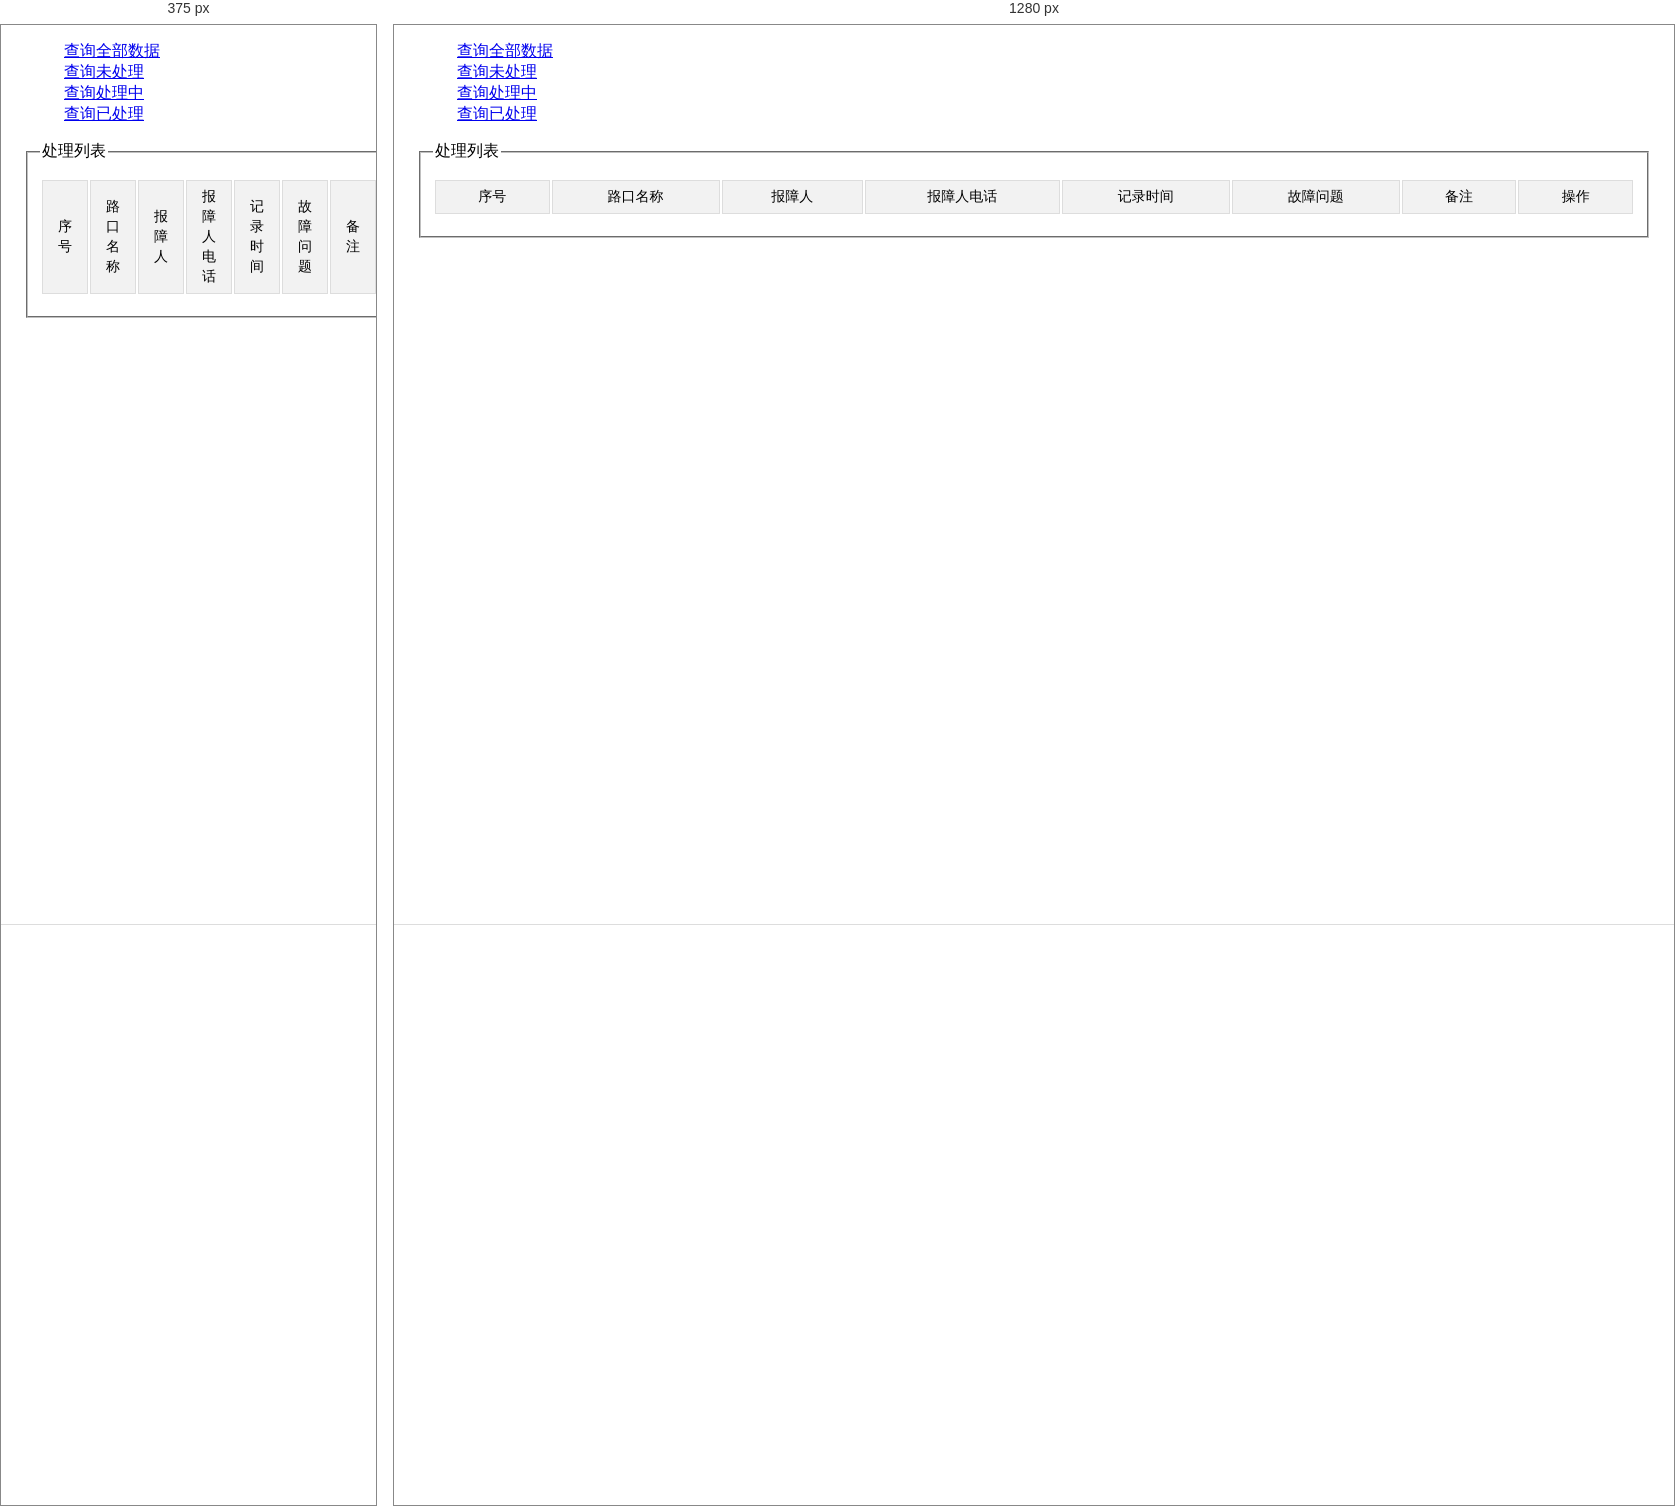
Rendered at 375 px and 1280 px, left to right.

<!-- file: police_menu_problem_list.html -->
<!DOCTYPE html>
<html>

<head>
	<meta charset="UTF-8">
	<title>交警报障列表</title>
	<link rel="stylesheet" href="plugins/layui/css/layui.css" media="all" />
	<link rel="stylesheet" href="css/global.css" media="all">
	<link rel="stylesheet" href="plugins/font-awesome/css/font-awesome.min.css">
	<link rel="stylesheet" href="css/table.css" />
</head>

<body>
<div class="admin-main">

	<blockquote class="layui-elem-quote">
		<form class="layui-form">
			<div class="layui-input-inline" style="width: 100px">
				<a href="javascript:;" class="layui-btn layui-btn-small" id="searchAll" style="width: 100px">
					查询全部数据
				</a>
			</div>

			<div class="layui-input-inline" style="width: 100px">
				<a href="javascript:;" class="layui-btn layui-btn-small" id="searchWaitDeal" style="width: 100px">
					查询未处理
				</a>
			</div>

			<div class="layui-input-inline" style="width: 100px">
				<a href="javascript:;" class="layui-btn layui-btn-small" id="searchDealing" style="width: 100px">
					查询处理中
				</a>
			</div>

			<div class="layui-input-inline" style="width: 100px">
				<a href="javascript:;" class="layui-btn layui-btn-small" id="searchAlreadyDeal" style="width: 100px">
					查询已处理
				</a>
			</div>

		</form>
	</blockquote>
	<fieldset class="layui-elem-field">
		<legend>处理列表</legend>
		<div class="layui-field-box">
			<table class="site-table table-hover">
				<thead>
				<tr>
					<th>序号</th>
					<th>路口名称</th>
					<th>报障人</th>
					<th>报障人电话</th>
					<th>记录时间</th>
					<th>故障问题</th>
					<th>备注</th>
					<th>操作</th>
				</tr>
				</thead>
				<tbody id="tabContent">
				</tbody>
			</table>

		</div>
	</fieldset>
	<div class="admin-table-page">
		<div id="page" class="page">
		</div>
	</div>
</div>
<script type="text/javascript" src="plugins/layui/layui.js"></script>
<!--省市区级联json文件-->
<script type="text/javascript" src="datas/data.js"></script>
<!--省市区级联js文件-->
<script type="text/javascript" src="js/province.js"></script>
<script>

	var type="all";
	layui.config({
		base: 'plugins/layui/modules/'
	});

	layui.use(['icheck','laypage','layer','laydate'], function() {
		var $ = layui.jquery,
				laypage = layui.laypage,
				laydate = layui.laydate,
				layer = parent.layer === undefined ? layui.layer : parent.layer;


		//页面初始化的时候执行
		$(function (){
			//点击搜索按钮显示全部数据
			$('#searchAll').on('click', function() {
				//获取所需区域代码
				addressCode=$('#areaid').val();
				//获得时间区间
				type="all";
				getData(1,type);

			});
			//显示未处理故障
			$('#searchWaitDeal').on('click', function() {
				//获取所需区域代码
				addressCode=$('#areaid').val();
				//获得时间区间
				type="0";
				getData(1,type);
			});

			//显示处理中
			$('#searchDealing').on('click', function() {
				//获取所需区域代码
				addressCode=$('#areaid').val();
				//获得时间区间
				type="1";
				getData(1,type);
			})

			//显示已处理故障
			$('#searchAlreadyDeal').on('click', function() {
				//获取所需区域代码
				addressCode=$('#areaid').val();
				//获得时间区间
				type="2";
				getData(1,type);
			});


			/*去处理*/
			$('#tabContent').on('click', '.layui-btn-danger', function() {
				var obj = $(this);
				var problem_id = obj.parents('tr').attr('id');
				/*以打开另外一个网页的形式打开弹窗*/
				layer.open({
					type: 2,
					title: '路口处理信息',
					shadeClose: true,
					shade: 0.8,
					area: ['800px', '600px'],
					content: 'police_problem_deal_problem.html?problem_id='+problem_id, //根据id查看某一个路口详情
					end:function() {
						getData(1,type);
					}
				});
			});
			/*处理中*/
			$('#tabContent').on('click', '.layui-btn-warm', function() {
				var obj = $(this);
				var problem_id = obj.parents('tr').attr('id');
				/*把字段1改成2*/
				$.post("/update_warn_deal_to_wait",{problem_id:problem_id},function(result){
					if(result.status==="error"){
						layer.msg("获取数据失败");
					}else{
						layer.confirm('确定该故障处理完成？', {
							btn: ['确定','取消'] //按钮
						}, function(){
							getData(1,type);
						}, function(){
							layer.msg('取消')
						});
					}
				});
			});
			/*处理完成*/
			$('#tabContent').on('click', '.layui-btn-normal', function() {
				var obj = $(this);
				var problem_id = obj.parents('tr').attr('id');
				/*以打开另外一个网页的形式打开弹窗*/
				layer.open({
					type: 2,
					title: '路口处理信息',
					shadeClose: true,
					shade: 0.8,
					area: ['800px', '400px'],
					content: 'police_problem_check_detail.html?problem_id='+problem_id //根据id查看某一个路口详情
				});
			});
		});
		//从后台获取数据函数，获取页数curr的数据
		function getData(curr,type){
			$.post("/police/get_warns_by_addressCode",{"addressCode":addressCode,"curr":curr,"type":type},function(result){

				if(result.status=="success")
				{
					//拼接html内容
					var tabContentStr="";
					//获取后台json数据
					var mydata=result.data;
					if(mydata.length=="0"){
						layer.msg('数据为空！');
						$("#tabContent").html("");
					}else{//数据不为空，则提醒加载数据成功
						for(var i=0;i<mydata.length;i++){
							if(mydata[i].warnStatus==="0"){
								dealStr='<span class="layui-btn layui-btn-danger layui-btn-mini">去处理</span>';
							}else if(mydata[i].warnStatus==="1"){
								dealStr='<span class="layui-btn layui-btn-warm layui-btn-mini">处理中</span>';
							}else{
								dealStr='<span class="layui-btn layui-btn-normal layui-btn-mini">处理已完成</span>';
							}

							var tempStr='<tr id='+mydata[i]._id+'>'+
										/*序号分页后也必须得变动,每页十条数据*/
									'<td>'+(i+(curr-1)*10+1)+'</td>'+
									'<td>'+mydata[i].lukouName+'</td>'+
									'<td>'+mydata[i].warningMan+'</td>'+
									'<td>'+mydata[i].warningPhone+'</td>'+
									'<td>'+mydata[i].recordTime+'</td>'+
									'<td>'+mydata[i].warnProblem+'</td>'+
									'<td>'+mydata[i].warnRemark+'</td>'+
									'<td>'+dealStr+
									'</td>'+
									'</tr>'
							tabContentStr=tabContentStr+tempStr;
						}
						//将拼接好的数据填入#tabContent中
						$("#tabContent").html(tabContentStr);
						layer.msg('加载数据成功！');
						//显示分页
						laypage({
							cont: 'page', //容器。值支持id名、原生dom对象，jquery对象。【如该容器为】：<div id="page1"></div>
							pages: result.pages, //通过后台拿到的总页数
							curr: curr || 1, //当前页
							jump: function(obj, first){ //触发分页后的回调
								if(!first){ //点击跳页触发函数自身，并传递当前页：obj.curr
									getData(obj.curr,type);
								}
							}
						});
					}
				}
				else{
					console.log("获取数据失败！！！")
				}
			});
		};

	});

</script>
</body>

</html>

/* @media block from css/global.css */
@media screen and (max-width: 750px) {
  .layui-main{width: auto; margin: 0 10px;}
  .logo,
  .header-demo .logo{left: 10px;}

  .site-nav-layim{display: none !important;}
  .header .layui-nav .layui-nav-item{margin: 0;}
  .header .layui-nav .layui-nav-item a{padding: 0 15px;}
  .site-banner{height: 300px;}
  .site-banner-bg{background-size: cover;}
  .site-zfj{height: 100px; padding-top: 5px;}
  .site-zfj i{top: 10px; width: 100px; height: 100px; margin-left: -50px; font-size: 100px;}
  .site-desc{background-size: 70%; margin: 0;}
  .site-desc cite{display: none;}
  .site-download{margin-top: 0; }
  .site-download a{height: 40px; line-height: 40px; padding: 0 25px 0 60px; border: 1px solid #778097; border-radius: 30px; color: #fff; font-size: 16px;}
  .site-download a cite{left: 20px;}
  .site-banner-other{bottom: 15px;}

  .site-idea{margin: 20px 0;}
  .site-idea li{margin: 0 0 20px 0; width: 100%; height: auto; -webkit-box-sizing: border-box !important; -moz-box-sizing: border-box !important; box-sizing: border-box !important;}
  .site-hengfu img{max-width: 100%}

  .layui-layer-dir{display: none;}
  .site-tree{position: fixed; top: 0; bottom: 0; min-height: 0; overflow: auto; z-index: 1000; left: -260px; background-color: #fff;  transition: all .3s; -webkit-transition: all .3s;}
  .site-content{width: 100%; padding: 0; overflow: auto;}
  .site-content img{max-width: 100%;}
  .site-tree-mobile{display: block!important; position: fixed; z-index: 100000; bottom: 15px; left: 15px; width: 50px; height: 50px; line-height: 50px; border-radius: 2px; text-align: center; background-color: rgba(0,0,0,.7); color: #fff;}
  .site-home .site-tree-mobile{display: none!important;}
  .site-mobile .site-tree-mobile{display: none !important;}
  .site-mobile .site-tree{left: 0;}
  .site-mobile .site-mobile-shade{content: ''; position: fixed; top: 0; bottom: 0; left: 0; right: 0; background-color: rgba(0,0,0,.8); z-index: 9999;}
  .site-tree-mobile i{font-size: 20px;}
  .layui-code-view{-webkit-box-sizing: border-box; -moz-box-sizing: border-box; box-sizing: border-box;}

  .layui-layout-admin .layui-side{position: fixed; top: 0; left: -260px; transition: all .3s; -webkit-transition: all .3s; z-index: 10000;}
  .layui-body{position: static; bottom: 0; left: 0;}
  .site-mobile .layui-side{left: 0;}
  body .layui-layout-admin .footer-demo{position: static;}

  .site-demo-area,
  .site-demo-editor,
  .site-demo-result,
  .site-demo-editor textarea,
  .site-demo-result iframe{position: static; width: 100%;}
  .site-demo-editor textarea{height: 350px;}
  .site-demo-zanzhu{display: none;}
  .site-demo-btn{bottom: auto; top: 370px;}
  .site-demo-result iframe{height: 500px;}

  .site-demo-laytpl textarea, .site-demo-laytpl div span{margin: 0;}
  .site-demo-tplres .site-demo-tplh2, .site-demo-tplres .site-demo-tplview{width: 100%; -webkit-box-sizing: border-box; -moz-box-sizing: border-box; box-sizing: border-box;}

  .site-demo-title{position: static; left: 0;}
  body .layui-layout-admin .site-demo{}
  .site-demo-code{position: static; height: 350px;}
  
  .admin-side-toggle ,.admin-header-item{display: none;}
  .admin-header-item-mobile{ display: block; }
}